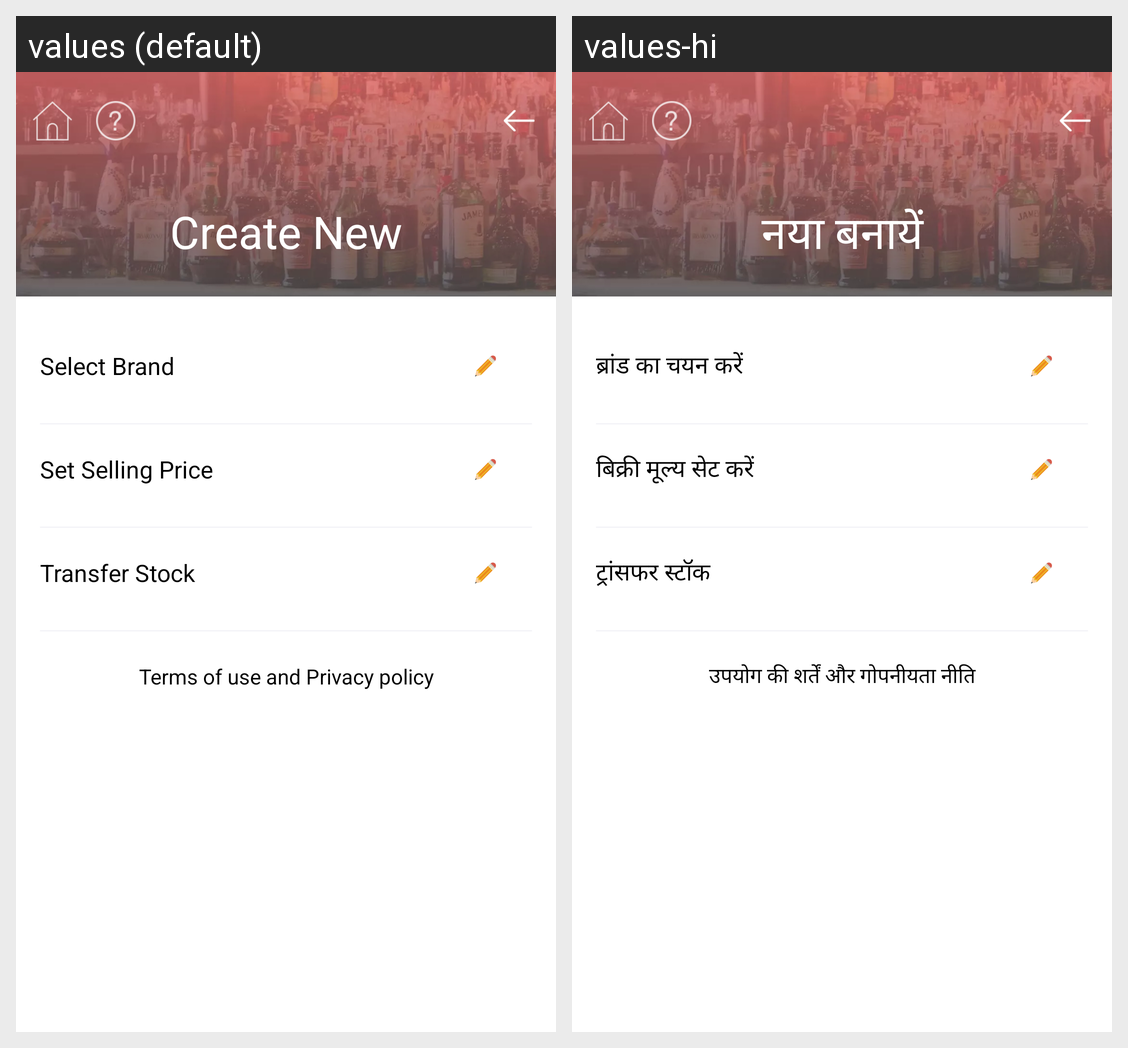

Strings drawn on this Android screen and how each of the app's shown locales translates them:
Android screen res/layout/activity_other_settings.xml rendered under 2 locales, left to right: values (default), values-hi. Device: Nexus 5 (rendered at 1080×1920; each locale shown at half size, 540×960, under a caption strip naming it); theme AppTheme.
Strings drawn on this screen, with the default value and each locale's value (text and hints the layout hard-codes, and strings that could not be matched under every locale, appear in the picture but are not listed):

select_brand
  values: Select Brand
  values-hi: ब्रांड का चयन करें

Selling_Prise
  values: Set Selling Price
  values-hi: बिक्री मूल्य सेट करें

transfer_stock
  values: Transfer Stock
  values-hi: ट्रांसफर स्टॉक

tacnew
  values: Terms of use and Privacy policy
  values-hi: उपयोग की शर्तें और गोपनीयता नीति

create_new
  values: Create New
  values-hi: नया बनायें
